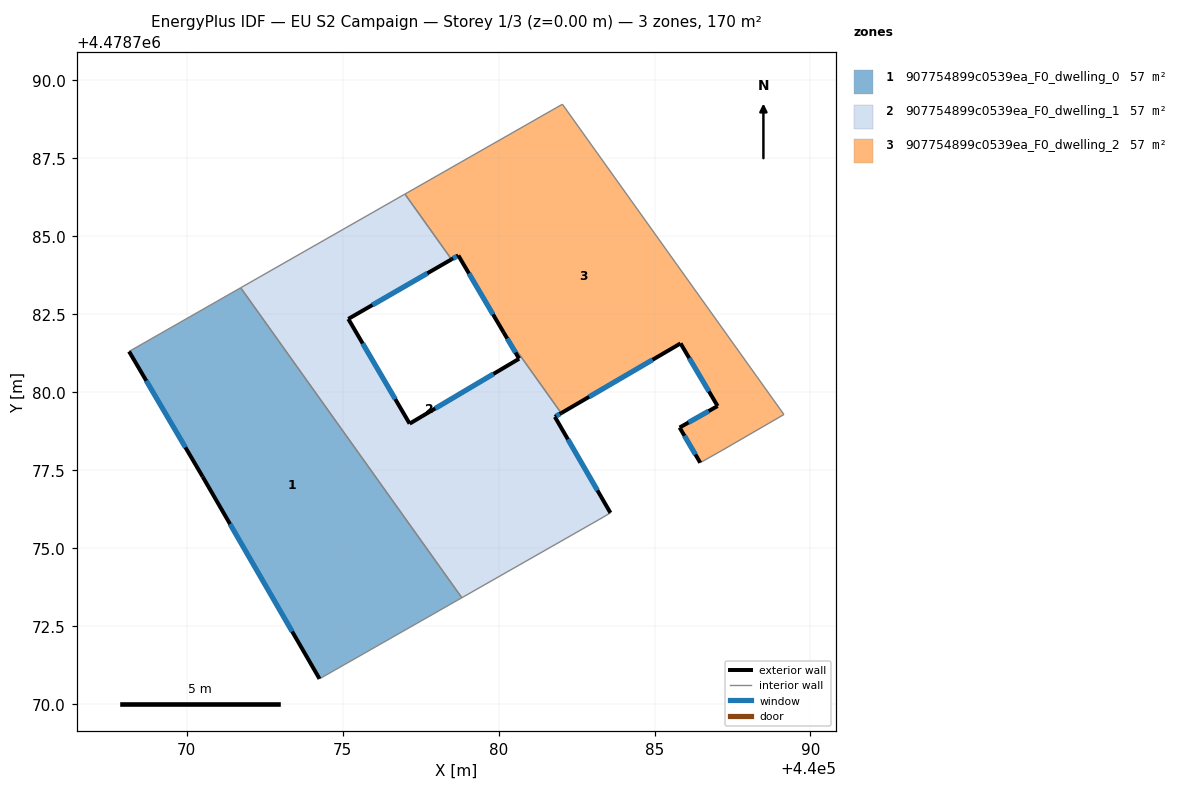
=== STOREY PLAN SPEC (per zone: floor XY polygon, exterior-wall plan segments, windows/doors) ===
zone 1: 907754899c0539ea_F0_dwelling_0  (56.8 m²)
  floor: (440078.82, 4478773.41) (440071.73, 4478783.35) (440068.15, 4478781.31) (440070.51, 4478777.29) (440074.26, 4478770.81)
  exterior wall: (440074.26, 4478770.81) – (440070.51, 4478777.29)  [7.5 m]
    window: (440073.38, 4478772.33) – (440071.39, 4478775.77)  [6.3 m²]
  exterior wall: (440070.51, 4478777.29) – (440068.15, 4478781.31)  [4.7 m]
    window: (440069.96, 4478778.23) – (440068.71, 4478780.37)  [3.9 m²]
  interior walls: 3
zone 2: 907754899c0539ea_F0_dwelling_1  (56.8 m²)
  floor: (440083.35, 4478775.99) (440083.59, 4478776.13) (440081.81, 4478779.21) (440082.01, 4478779.33) (440080.16, 4478781.92) (440080.66, 4478781.07) (440077.15, 4478778.99) (440075.18, 4478782.35) (440078.49, 4478784.26) (440077.00, 4478786.35) (440071.73, 4478783.35) (440078.82, 4478773.41)
  exterior wall: (440078.49, 4478784.26) – (440075.18, 4478782.35)  [3.8 m]
    window: (440077.72, 4478783.81) – (440075.96, 4478782.80)  [3.2 m²]
  exterior wall: (440075.18, 4478782.35) – (440077.15, 4478778.99)  [3.9 m]
    window: (440075.64, 4478781.56) – (440076.69, 4478779.78)  [3.3 m²]
  exterior wall: (440077.15, 4478778.99) – (440080.66, 4478781.07)  [4.1 m]
    window: (440077.97, 4478779.48) – (440079.84, 4478780.59)  [3.5 m²]
  exterior wall: (440080.66, 4478781.07) – (440080.16, 4478781.92)  [1.0 m]
    window: (440080.54, 4478781.27) – (440080.28, 4478781.72)  [0.8 m²]
  exterior wall: (440082.01, 4478779.33) – (440081.81, 4478779.21)  [0.2 m]
    window: (440081.96, 4478779.30) – (440081.85, 4478779.24)  [0.2 m²]
  exterior wall: (440081.81, 4478779.21) – (440083.59, 4478776.13)  [3.6 m]
    window: (440082.22, 4478778.49) – (440083.17, 4478776.85)  [3.0 m²]
  interior walls: 6
zone 3: 907754899c0539ea_F0_dwelling_2  (56.8 m²)
  floor: (440089.15, 4478779.29) (440082.05, 4478789.23) (440077.00, 4478786.35) (440078.49, 4478784.26) (440078.71, 4478784.39) (440080.16, 4478781.92) (440082.01, 4478779.33) (440085.84, 4478781.57) (440087.02, 4478779.56) (440085.80, 4478778.87) (440086.47, 4478777.74) (440087.16, 4478778.13)
  exterior wall: (440085.80, 4478778.87) – (440087.02, 4478779.56)  [1.4 m]
    window: (440086.09, 4478779.03) – (440086.74, 4478779.40)  [1.2 m²]
  exterior wall: (440087.02, 4478779.56) – (440085.84, 4478781.57)  [2.3 m]
    window: (440086.74, 4478780.03) – (440086.11, 4478781.09)  [2.0 m²]
  exterior wall: (440085.84, 4478781.57) – (440082.01, 4478779.33)  [4.4 m]
    window: (440084.94, 4478781.04) – (440082.90, 4478779.85)  [3.8 m²]
  exterior wall: (440080.16, 4478781.92) – (440078.71, 4478784.39)  [2.9 m]
    window: (440079.82, 4478782.50) – (440079.05, 4478783.81)  [2.4 m²]
  exterior wall: (440078.71, 4478784.39) – (440078.49, 4478784.26)  [0.3 m]
    window: (440078.66, 4478784.36) – (440078.54, 4478784.29)  [0.2 m²]
  exterior wall: (440086.47, 4478777.74) – (440085.80, 4478778.87)  [1.3 m]
    window: (440086.31, 4478778.00) – (440085.96, 4478778.60)  [1.1 m²]
  interior walls: 6

=== DERIVED (storey summary) ===
Building: EU S2 Campaign
Storey: 1 of 3  (floor level z = 0.00 m)
Storey gross floor area: 170.4 m²
Zones on this storey: 3
  - 907754899c0539ea_F0_dwelling_0: floor 56.8 m²; exterior wall 12.1 m (36.4 m²); 2 window(s) 10.3 m²; WWR 28.3%
  - 907754899c0539ea_F0_dwelling_1: floor 56.8 m²; exterior wall 16.6 m (49.7 m²); 6 window(s) 14.0 m²; WWR 28.3%
  - 907754899c0539ea_F0_dwelling_2: floor 56.8 m²; exterior wall 12.6 m (37.8 m²); 6 window(s) 10.7 m²; WWR 28.3%
Zone adjacency (shared interzone walls):
  - 907754899c0539ea_F0_dwelling_0 ↔ 907754899c0539ea_F0_dwelling_1
  - 907754899c0539ea_F0_dwelling_1 ↔ 907754899c0539ea_F0_dwelling_2